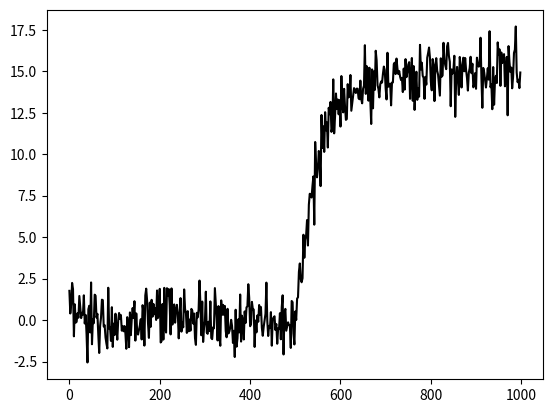

The matplotlib source for this figure: (Note: this script raises an exception after producing the figure.)
import numpy as np
import matplotlib.pyplot as plt
%matplotlib inline

def fct_velocity(x, latency, tau, steady_state) :

    time = x
    velocity = []
    maxi = steady_state
    for t in range(len(time)) :

        if time[t] < latency :
            velocity.append(0)
        else :
            velocity.append(maxi*(1-np.exp(-1/tau*(time[t]-latency))))

    return velocity


x = np.asarray(range(0, 1000, 2))
latency = 500
tau = 50
steady_state = 15
np.random.seed(0)

velo = fct_velocity(x, latency, tau, steady_state)
velo += 1*np.random.randn(x.size)

plt.plot(x, velo, 'k');

param_fit = [{'name':'steady_state', 'value':12,  'min':5.,  'max':40.},
             {'name':'latency',      'value':500, 'min':100, 'max':700},
             {'name':'tau',          'value':15., 'min':13., 'max':80.}]

inde_vars = {'x': x}

from lmfit import  Model, Parameters

equation = fct_velocity

params = Parameters()
model = Model(equation, independent_vars=inde_vars.keys())

for num_par in range(len(param_fit)) :
    params.add(param_fit[num_par]['name'],
               value = param_fit[num_par]['value'],
               min   = param_fit[num_par]['min'],
               max   = param_fit[num_par]['max'])

result_deg = model.fit(velo, params, nan_policy='omit', **inde_vars)


result_deg

result_deg.values['latency']

y1=100
y2 = y1+40
    
velo = fct_velocity(x, latency, tau, steady_state)
velo += 1*np.random.randn(x.size)
velo[y1:y2] = np.nan

plt.bar(200, 10, width=80, color='r', bottom=-5, align='edge', alpha=.5)
plt.plot(x, velo, 'k');

N_test = 200

std_lat = []
for y1 in range(0, 500, 20) :
    
    y2 = y1+40
    
    velo = fct_velocity(x, latency, tau, steady_state)
    velo += 1*np.random.randn(x.size)
    
    velo[y1:y2] = np.nan
    
    Lats = []
    for i_test in range(N_test):
        

        for num_par in range(len(param_fit)) :
            params.add(param_fit[num_par]['name'],
                       value = param_fit[num_par]['value']+np.random.choice([1, -1])*(100*np.random.rand()),
                       min   = param_fit[num_par]['min'],
                       max   = param_fit[num_par]['max'])

        result_deg = model.fit(velo, params, nan_policy='omit', **inde_vars)
        Lats.append(result_deg.values['latency'])
        
    std_lat.append(np.std(Lats))
    # print('y[', y1*2, ',', y2*2, '] =', np.mean(Lats), '+/-', np.std(Lats))
    print(f'y[{y1*2} , {y2*2}] = {np.mean(Lats):.2f} +/- {np.std(Lats):.2f} (ms)')

plt.plot(range(0, 1000, 40), std_lat, 'k');

N_test = 200

std_lat = []
for y1 in range(0, 500, 20) :
    
    y2 = y1+40
    
    velo = fct_velocity(x, latency, tau, steady_state)
    velo += 1*np.random.randn(x.size)
    
    velo[y1:y2] = np.nan
    
    Lats = []
    for i_test in range(N_test):
        

        for num_par in range(len(param_fit)) :
            params.add(param_fit[num_par]['name'],
                       value = param_fit[num_par]['value']+100*np.random.rand() if num_par == 'latency' else  param_fit[num_par]['value'],
                       min   = param_fit[num_par]['min'],
                       max   = param_fit[num_par]['max'])

        result_deg = model.fit(velo, params, nan_policy='omit', **inde_vars)
        Lats.append(result_deg.values['latency'])
        
    std_lat.append(np.std(Lats))
    # print('y[', y1*2, ',', y2*2, '] =', np.mean(Lats), '+/-', np.std(Lats))
    print(f'y[{y1*2} , {y2*2}] = {np.mean(Lats):.2f} +/- {np.std(Lats):.2f} (ms)')

N_test = 200

std_lat = []
for y1 in range(0, 500, 20) :
    
    y2 = y1+40
    
    velo = fct_velocity(x, latency, tau, steady_state)
    velo += 1*np.random.randn(x.size)
    
    velo[y1:y2] = np.nan
    
    Lats = []
    for i_test in range(N_test):
        

        for num_par in range(len(param_fit)) :
            params.add(param_fit[num_par]['name'],
                       value = param_fit[num_par]['value']+np.random.choice([1, -1])*(100*np.random.rand()) if num_par == 'latency' else  param_fit[num_par]['value'],
                       min   = param_fit[num_par]['min'],
                       max   = param_fit[num_par]['max'])

        result_deg = model.fit(velo, params, nan_policy='omit', **inde_vars)
        Lats.append(result_deg.values['latency'])
        
    std_lat.append(np.std(Lats))
    # print('y[', y1*2, ',', y2*2, '] =', np.mean(Lats), '+/-', np.std(Lats))
    print(f'y[{y1*2} , {y2*2}] = {np.mean(Lats):.2f} +/- {np.std(Lats):.2f} (ms)')



plt.plot(range(0, 1000, 40), std_lat, 'k');